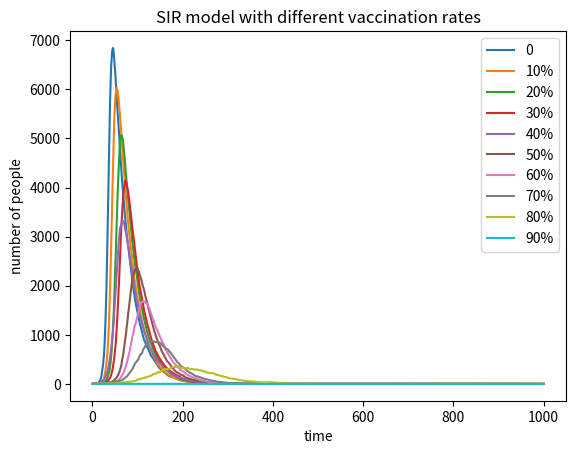

Write Python code to recreate this figure.
import numpy as np
import matplotlib.pyplot as plt
x=list(range(1,1001))
def SIR(vaccination_injection):                     #create a function SIR that with the number of vaccination injected individuals input, the list contain the daily infected individuals will return  
    susceptible=9999
    infected=1
    recovered=0
    list1=[1]
    for i1 in range(2,1001):
        increase1=0
        increase2=0
        for i2 in range(0,susceptible-vaccination_injection):
            b=0.3*infected/10000
            a=np.random.uniform(0,1)
            if b>a:
                increase1=increase1+1
        for i3 in range(0,infected):
            a=np.random.uniform(0,1)
            if a<0.03:
                increase2=increase2+1
        infected=infected+increase1-increase2
        susceptible=susceptible-increase1
        recovered=recovered+increase2
        list1.append(infected)
    return(list1)    
plt.plot(x,SIR(0),label='0')                  #With the function SIR, draw the infected plot under different vaccination injected rates
plt.plot(x,SIR(1000),label='10%')
plt.plot(x,SIR(2000),label='20%')
plt.plot(x,SIR(3000),label='30%')
plt.plot(x,SIR(4000),label='40%')
plt.plot(x,SIR(5000),label='50%')
plt.plot(x,SIR(6000),label='60%')
plt.plot(x,SIR(7000),label='70%')
plt.plot(x,SIR(8000),label='80%')
plt.plot(x,SIR(9000),label='90%')
plt.xlabel('time')
plt.ylabel('number of people')
plt.title('SIR model with different vaccination rates')
plt.legend()
plt.show()
plt.clf


